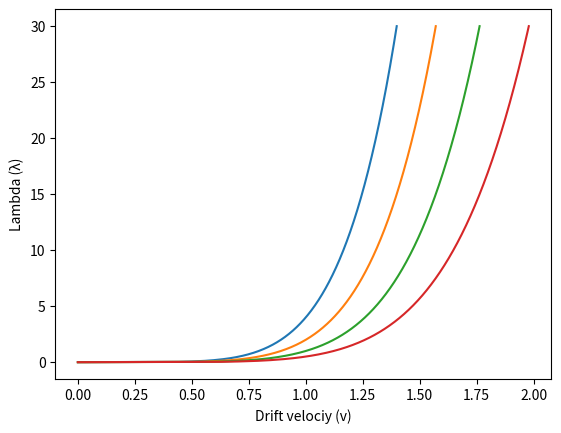

Generate this figure with matplotlib:
import matplotlib.pyplot as plt
import numpy as np
delta=0.5
delta2=1
delta3=2
delta4=4
lamda = np.linspace(0, 30, 1000)



power=1/6
driftv=pow((delta*lamda)/2,power)
driftv2=pow((delta2*lamda)/2,power)
driftv3=pow((delta3*lamda)/2,power)
driftv4=pow((delta4*lamda)/2,power)

fig, ax = plt.subplots()
plt.xlabel("Drift velociy (v)")
plt.ylabel("Lambda (λ)")
ax.plot(driftv, lamda)
ax.plot(driftv2, lamda)
ax.plot(driftv3, lamda)
ax.plot(driftv4, lamda)
plt.show()